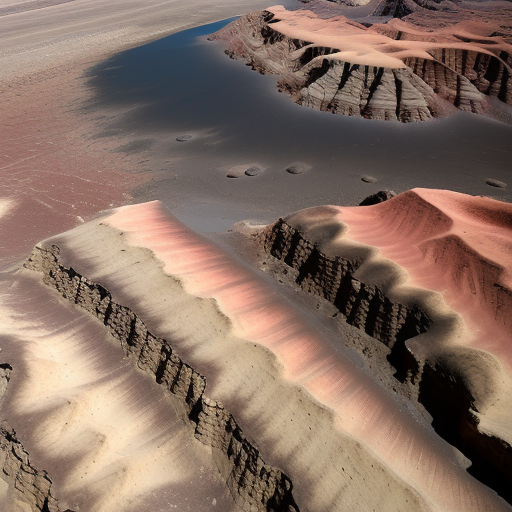
Generation parameters embedded in this image by AUTOMATIC1111 Stable Diffusion web UI or a fork of it (Forge, ...) (PNG 'parameters' text chunk):
Top-down vertical satellite view, rocky terrain, desert land, barren land, vertical top down perspective
Negative prompt: circle
Steps: 20, Sampler: Euler a, CFG scale: 7, Seed: 2151881173, Size: 512x512, Model hash: d7fc69397d, Model: realisticVisionV50_v50VAE, Version: v1.5.1